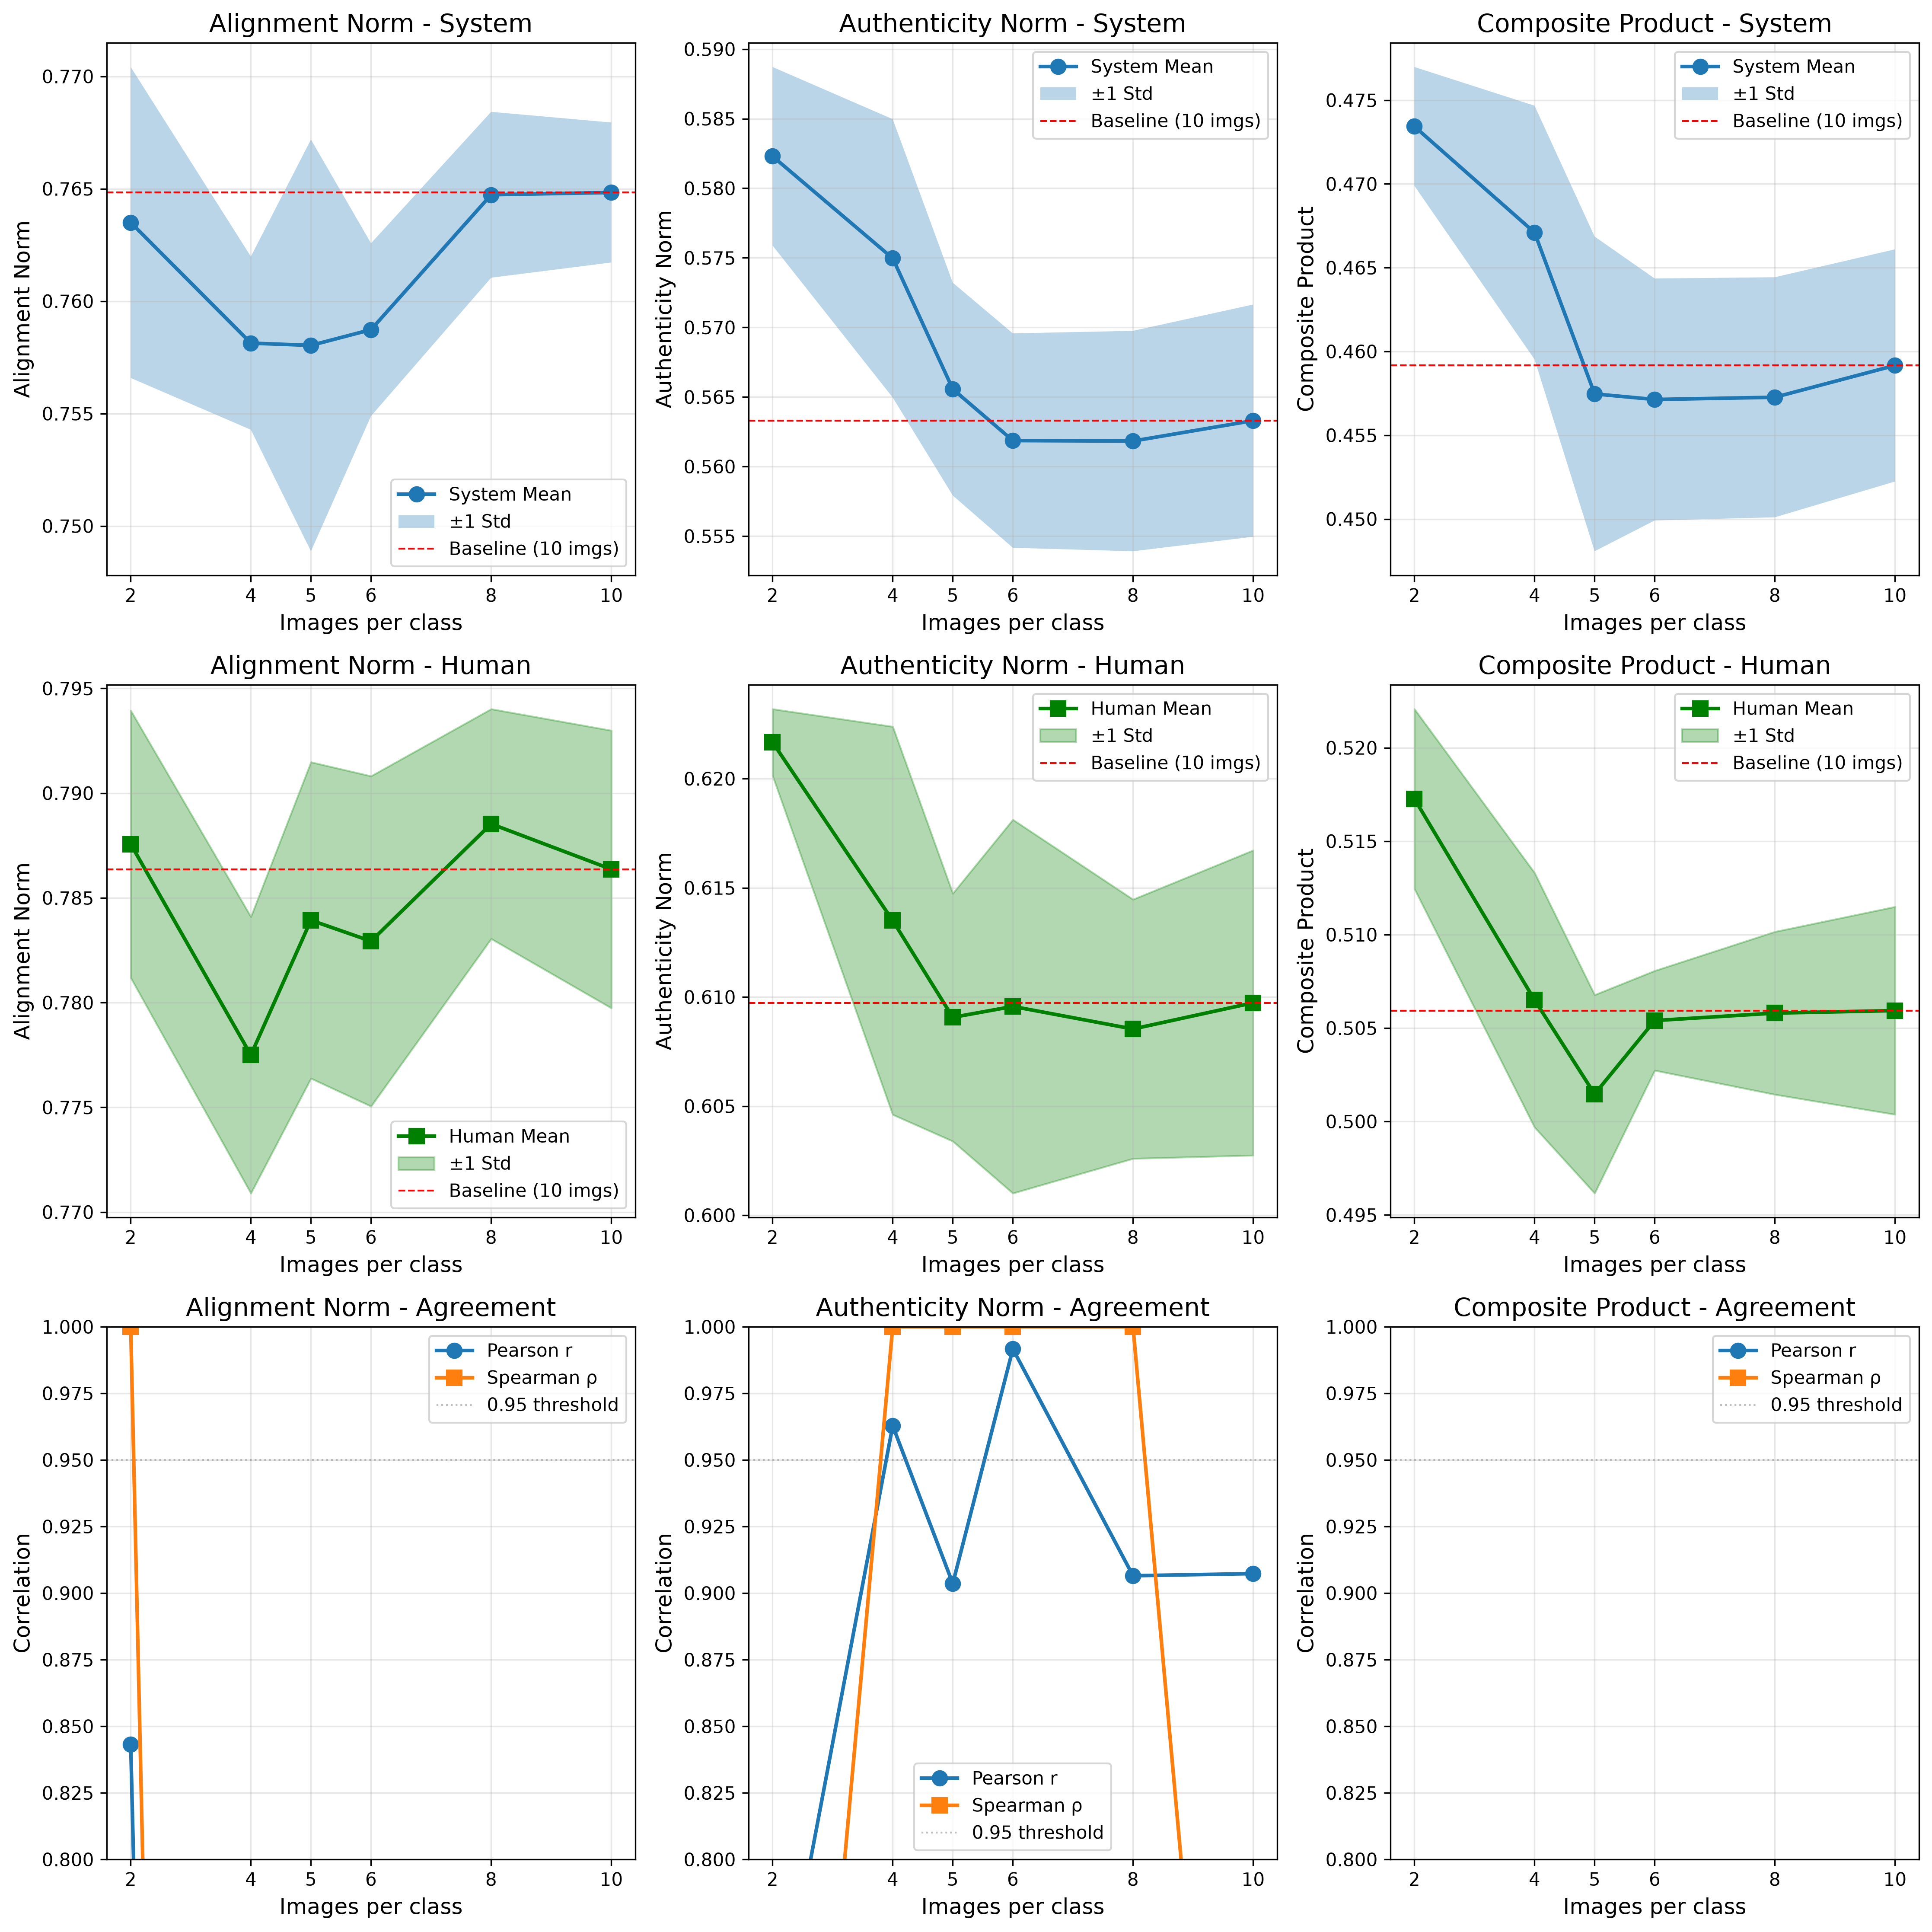

Values plotted in this chart, from the file beside it:
total_images, per_class, metric, sys_run1, sys_run2, sys_run3, sys_mean, sys_std, sys_cv, user_run1, user_run2, user_run3, user_mean, user_std, user_cv, pearson_r, spearman_rho, abs_diff, sys_deviation, sys_rel_deviation_pct, user_deviation, user_rel_deviation_pct
200, 2, alignment_norm, 0.7698, 0.7646, 0.7561, 0.7635, 0.006916, 0.009058, 0.7949, 0.7845, 0.7833, 0.7876, 0.006379, 0.0081, 0.7707, 0.6831, 0.02407, -0.001333, -0.1743, 0.0012, 0.1526
200, 2, authenticity_norm, 0.5789, 0.5783, 0.5897, 0.5823, 0.006416, 0.01102, 0.62, 0.622, 0.623, 0.6217, 0.001528, 0.002457, 0.8093, 0.7836, 0.03937, 0.019, 3.373, 0.01193, 1.957
200, 2, composite_product, 0.4741, 0.4696, 0.4766, 0.4734, 0.003547, 0.007493, 0.5228, 0.5141, 0.5149, 0.5173, 0.004809, 0.009296, 0.8389, 0.8178, 0.04383, 0.01427, 3.107, 0.01133, 2.24
400, 4, alignment_norm, 0.7547, 0.7623, 0.7574, 0.7581, 0.003853, 0.005082, 0.7841, 0.7709, 0.7775, 0.7775, 0.0066, 0.008489, 0.787, 0.8146, 0.01937, -0.0067, -0.876, -0.008867, -1.128
400, 4, authenticity_norm, 0.5651, 0.5747, 0.5851, 0.575, 0.01, 0.0174, 0.6065, 0.6105, 0.6235, 0.6135, 0.008888, 0.01449, 0.8471, 0.8517, 0.03853, 0.01167, 2.071, 0.003767, 0.6178
400, 4, composite_product, 0.4587, 0.4692, 0.4734, 0.4671, 0.007572, 0.01621, 0.5069, 0.4995, 0.5131, 0.5065, 0.006809, 0.01344, 0.8588, 0.8735, 0.0394, 0.007933, 1.728, 0.0005667, 0.112
500, 5, alignment_norm, 0.7515, 0.7685, 0.7541, 0.758, 0.009157, 0.01208, 0.7893, 0.7753, 0.7872, 0.7839, 0.00755, 0.009631, 0.8127, 0.8009, 0.0259, -0.0068, -0.8891, -0.002433, -0.3094
500, 5, authenticity_norm, 0.557, 0.568, 0.5717, 0.5656, 0.007646, 0.01352, 0.604, 0.608, 0.6152, 0.6091, 0.005676, 0.009319, 0.8616, 0.8494, 0.0435, 0.002267, 0.4024, -0.0006667, -0.1093
500, 5, composite_product, 0.4468, 0.4645, 0.4611, 0.4575, 0.009393, 0.02053, 0.5018, 0.496, 0.5066, 0.5015, 0.005308, 0.01058, 0.8643, 0.8323, 0.044, -0.0017, -0.3702, -0.004467, -0.8829
600, 6, alignment_norm, 0.7543, 0.7608, 0.7611, 0.7587, 0.003842, 0.005064, 0.7919, 0.7798, 0.7771, 0.7829, 0.007882, 0.01007, 0.7895, 0.7847, 0.0242, -0.0061, -0.7976, -0.003433, -0.4366
600, 6, authenticity_norm, 0.5543, 0.5616, 0.5697, 0.5619, 0.007703, 0.01371, 0.6019, 0.608, 0.6188, 0.6096, 0.008558, 0.01404, 0.8753, 0.8598, 0.0477, -0.001433, -0.2545, -0.0001667, -0.02733
600, 6, composite_product, 0.4494, 0.4583, 0.4637, 0.4571, 0.007221, 0.0158, 0.5045, 0.5033, 0.5084, 0.5054, 0.002666, 0.005276, 0.8664, 0.855, 0.04827, -0.002033, -0.4428, -0.0005333, -0.1054
800, 8, alignment_norm, 0.7616, 0.7688, 0.7638, 0.7647, 0.00369, 0.004825, 0.7947, 0.7842, 0.7867, 0.7885, 0.005485, 0.006956, 0.7548, 0.7686, 0.0238, -9.999999999998899e-05, -0.01307, 0.002167, 0.2755
800, 8, authenticity_norm, 0.5536, 0.5625, 0.5694, 0.5618, 0.007921, 0.0141, 0.6042, 0.6061, 0.6153, 0.6085, 0.005937, 0.009756, 0.8655, 0.8523, 0.0467, -0.001467, -0.2604, -0.0012, -0.1968
800, 8, composite_product, 0.4491, 0.4602, 0.4625, 0.4573, 0.007165, 0.01567, 0.5066, 0.5011, 0.5097, 0.5058, 0.004355, 0.008611, 0.866, 0.8635, 0.04853, -0.0019, -0.4138, -0.0001333, -0.02635
1000, 10, alignment_norm, 0.7619, 0.7681, 0.7645, 0.7648, 0.003113, 0.004071, 0.794, 0.7821, 0.783, 0.7864, 0.006626, 0.008426, 0.7795, 0.7782, 0.02153, 0.0, 0.0, 0.0, 0.0
1000, 10, authenticity_norm, 0.5555, 0.5623, 0.5721, 0.5633, 0.008345, 0.01481, 0.6058, 0.6056, 0.6178, 0.6097, 0.006987, 0.01146, 0.8638, 0.8391, 0.04643, 0.0, 0.0, 0.0, 0.0
1000, 10, composite_product, 0.4519, 0.4599, 0.4657, 0.4592, 0.006929, 0.01509, 0.5082, 0.4996, 0.51, 0.5059, 0.005558, 0.01099, 0.865, 0.8658, 0.04677, 0.0, 0.0, 0.0, 0.0
